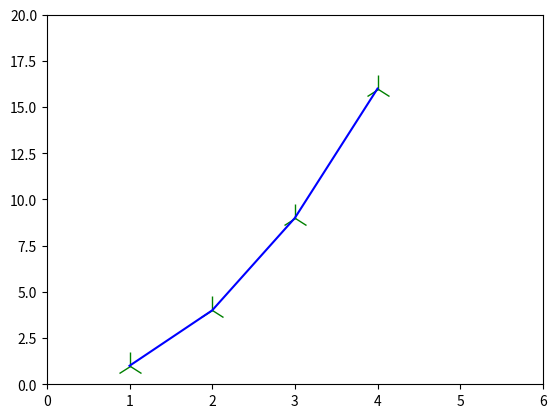

The script that saved this image:
import matplotlib.pyplot as plt
plt.plot([1,2,3,4], [1,4,9,16], 'g2', markersize=20)
plt.plot([1,2,3,4], [1,4,9,16], 'b')
plt.axis([0, 6, 0, 20])
plt.show()


'''
import numpy as np
import matplotlib.pyplot as plt
from matplotlib.ticker import NullFormatter  # useful for `logit` scale
# Fixing random state for reproducibility
np.random.seed(19680801)
# make up some data in the interval ]0, 1[
y = np.random.normal(loc=0.5, scale=0.4, size=1000)
y = y[(y > 0) & (y < 1)]
y.sort()
x = np.arange(len(y))
# plot with various axes scales
plt.figure(1)
# linear
plt.subplot(221)
plt.plot(x, y)
plt.yscale('linear')
plt.title('linear')
plt.grid(True)
# log
plt.subplot(222)
plt.plot(x, y)
plt.yscale('log')
plt.title('log')
plt.grid(True)
# symmetric log
plt.subplot(223)
plt.plot(x, y - y.mean())
plt.yscale('symlog', linthreshy=0.01)
plt.title('symlog')
plt.grid(True)
# logit
plt.subplot(224)
plt.plot(x, y)
#plt.yscale('logit')
plt.title('logit')
plt.grid(True)
# Format the minor tick labels of the y-axis into empty strings with
# `NullFormatter`, to avoid cumbering the axis with too many labels.
plt.gca().yaxis.set_minor_formatter(NullFormatter())
# Adjust the subplot layout, because the logit one may take more space
# than usual, due to y-tick labels like "1 - 10^{-3}"
plt.subplots_adjust(top=0.92, bottom=0.08, left=0.10, right=0.95, hspace=0.25,
                    wspace=0.35)
plt.show()
'''


'''
import matplotlib.pyplot as plt
plt.plot([1,2,3,4])
plt.ylabel('some numbers')
plt.show()
'''
